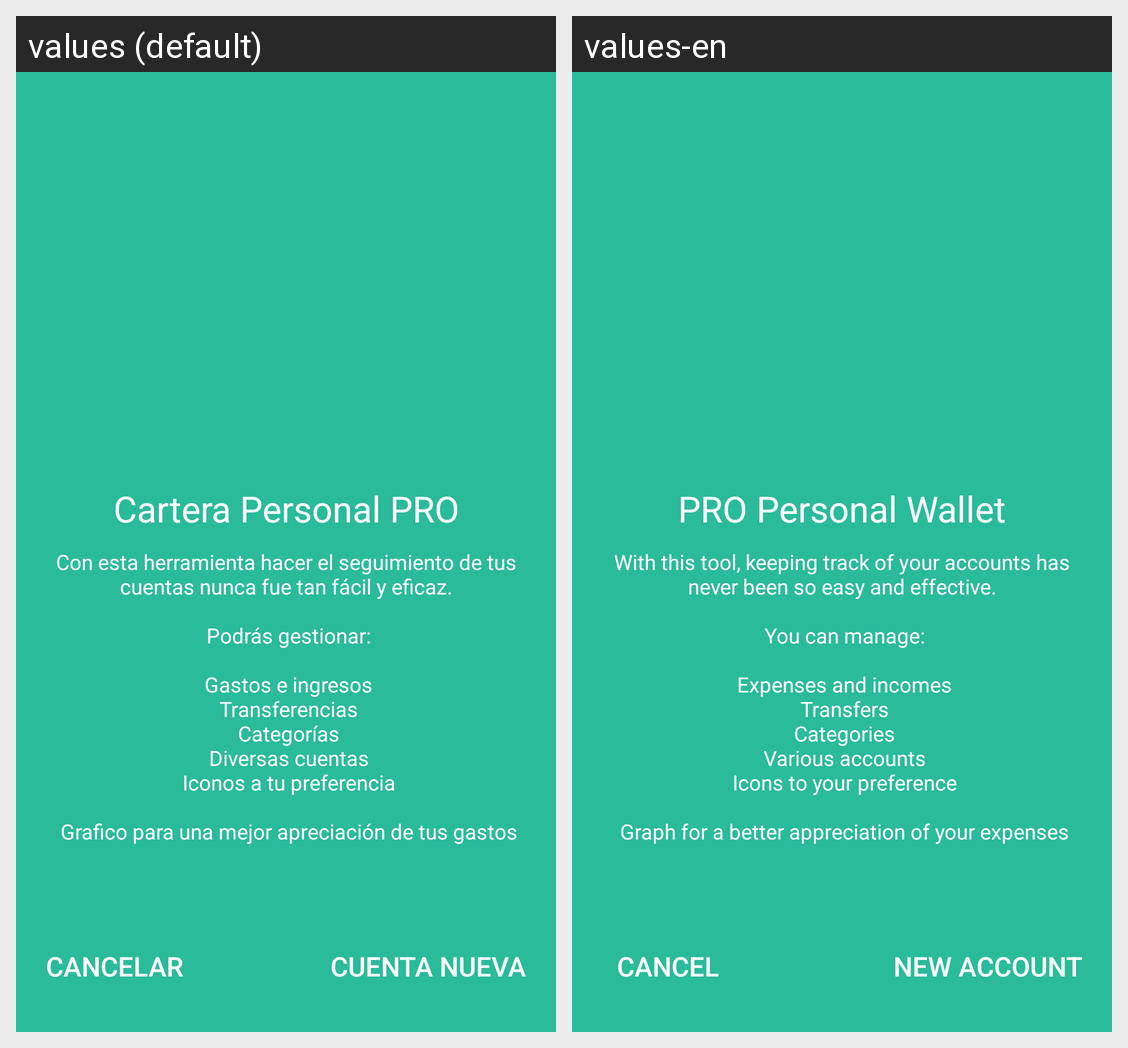

For this localized Android screen grid, give each drawn string resource with its value in every locale shown.
Android screen res/layout/activity_bienvenida.xml rendered under 2 locales, left to right: values (default), values-en. Device: Nexus 5 (rendered at 1080×1920; each locale shown at half size, 540×960, under a caption strip naming it); theme AppTheme.
Strings drawn on this screen, with the default value and each locale's value (text and hints the layout hard-codes, and strings that could not be matched under every locale, appear in the picture but are not listed):

app_name
  values: Cartera Personal PRO
  values-en: PRO Personal Wallet

acercadebienvenida
  values: Con esta herramienta hacer el seguimiento de tus cuentas nunca fue tan fácil y eficaz.
      
       Podrás gestionar:
      
       Gastos e ingresos
       Transferencias
       Categorías
       Diversas cuentas
       Iconos a tu preferencia
      
       Grafico para una mejor apreciación de tus gastos
      
  values-en: With this tool, keeping track of your accounts has never been so easy and effective.
      
       You can manage:
      
       Expenses and incomes
       Transfers
       Categories
       Various accounts
       Icons to your preference
      
       Graph for a better appreciation of your expenses
      

cancelar
  values: Cancelar
  values-en: Cancel

btnCrear
  values: Cuenta Nueva
  values-en: New account
